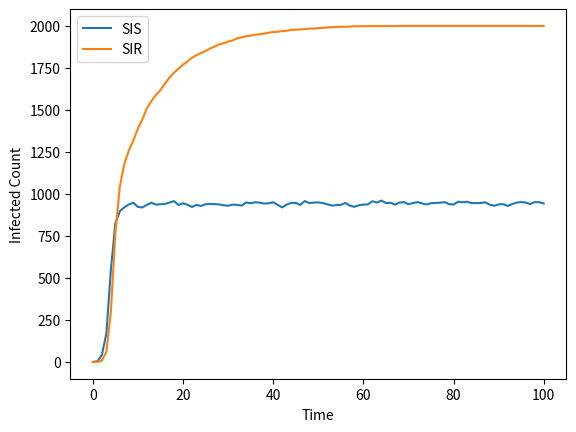

Generate this figure with matplotlib:

# 导入networkx库
import networkx as nx
import numpy as np
# 定义一个函数，用来生成一个随机网络
def generate_random_network(n, p):
    # n是节点数，p是连边概率
    # 返回一个networkx.Graph对象
    return nx.erdos_renyi_graph(n, p)

# 定义一个函数，用来模拟SIS模型下的疾病传播
def simulate_SIS(G, beta, gamma, T):
    # G是网络，beta是传染率，gamma是恢复率，T是时间步数
    # 返回一个列表，表示每个时间步下的感染节点数
    # 初始化所有节点为易感状态
    nx.set_node_attributes(G, 0, 'state')
    # 随机选择一个节点作为初始感染者
    infected_node = np.random.choice(G.nodes())
    G.nodes[infected_node]['state'] = 1
    # 初始化感染节点数列表
    infected_count = [1]
    # 循环T次
    for t in range(T):
        # 遍历所有节点
        for node in G.nodes():
            # 如果节点是感染状态
            if G.nodes[node]['state'] == 1:
                # 以gamma的概率恢复为易感状态
                if np.random.random() < gamma:
                    G.nodes[node]['state'] = 0
                # 否则，遍历所有邻居节点
                else:
                    for neighbor in G.neighbors(node):
                        # 如果邻居节点是易感状态，以beta的概率感染邻居节点
                        if G.nodes[neighbor]['state'] == 0 and np.random.random() < beta:
                            G.nodes[neighbor]['state'] = 1
        # 计算当前时间步下的感染节点数，并添加到列表中
        infected_count.append(sum(nx.get_node_attributes(G, 'state').values()))
    # 返回感染节点数列表
    return infected_count

# 定义一个函数，用来模拟SIR模型下的疾病传播
def simulate_SIR(G, beta, gamma, T):
    # G是网络，beta是传染率，gamma是恢复率，T是时间步数
    # 返回一个列表，表示每个时间步下的感染节点数
    # 初始化所有节点为易感状态
    nx.set_node_attributes(G, 0, 'state')
    # 随机选择一个节点作为初始感染者
    infected_node = np.random.choice(G.nodes())
    G.nodes[infected_node]['state'] = 1
    # 初始化感染节点数列表
    infected_count = [1]
    # 循环T次
    for t in range(T):
        # 遍历所有节点
        for node in G.nodes():
            # 如果节点是感染状态
            if G.nodes[node]['state'] == 1:
                # 以gamma的概率恢复为免疫状态
                if np.random.random() < gamma:
                    G.nodes[node]['state'] = 2
                # 否则，遍历所有邻居节点
                else:
                    for neighbor in G.neighbors(node):
                        # 如果邻居节点是易感状态，以beta的概率感染邻居节点
                        if G.nodes[neighbor]['state'] == 0 and np.random.random() < beta:
                            G.nodes[neighbor]['state'] = 1
        # 计算当前时间步下的感染节点数，并添加到列表中
        infected_count.append(sum(nx.get_node_attributes(G, 'state').values()))
    # 返回感染节点数列表
    return infected_count

# 定义一些参数和变量
n = 1000 # 节点数
p = 0.01 # 连边概率
beta = 0.2 # 传染率
gamma = 0.1 # 恢复率
T = 100 # 时间步数

# 生成一个随机网络
G = generate_random_network(n, p)

# 模拟SIS模型下的疾病传播
infected_count_SIS = simulate_SIS(G, beta, gamma, T)

# 模拟SIR模型下的疾病传播
infected_count_SIR = simulate_SIR(G, beta, gamma, T)

# 导入matplotlib库
import matplotlib.pyplot as plt

# 绘制SIS模型和SIR模型下的感染节点数随时间变化的曲线图
plt.plot(range(T + 1), infected_count_SIS, label='SIS')
plt.plot(range(T + 1), infected_count_SIR, label='SIR')
plt.xlabel('Time')
plt.ylabel('Infected Count')
plt.legend()
plt.show()
